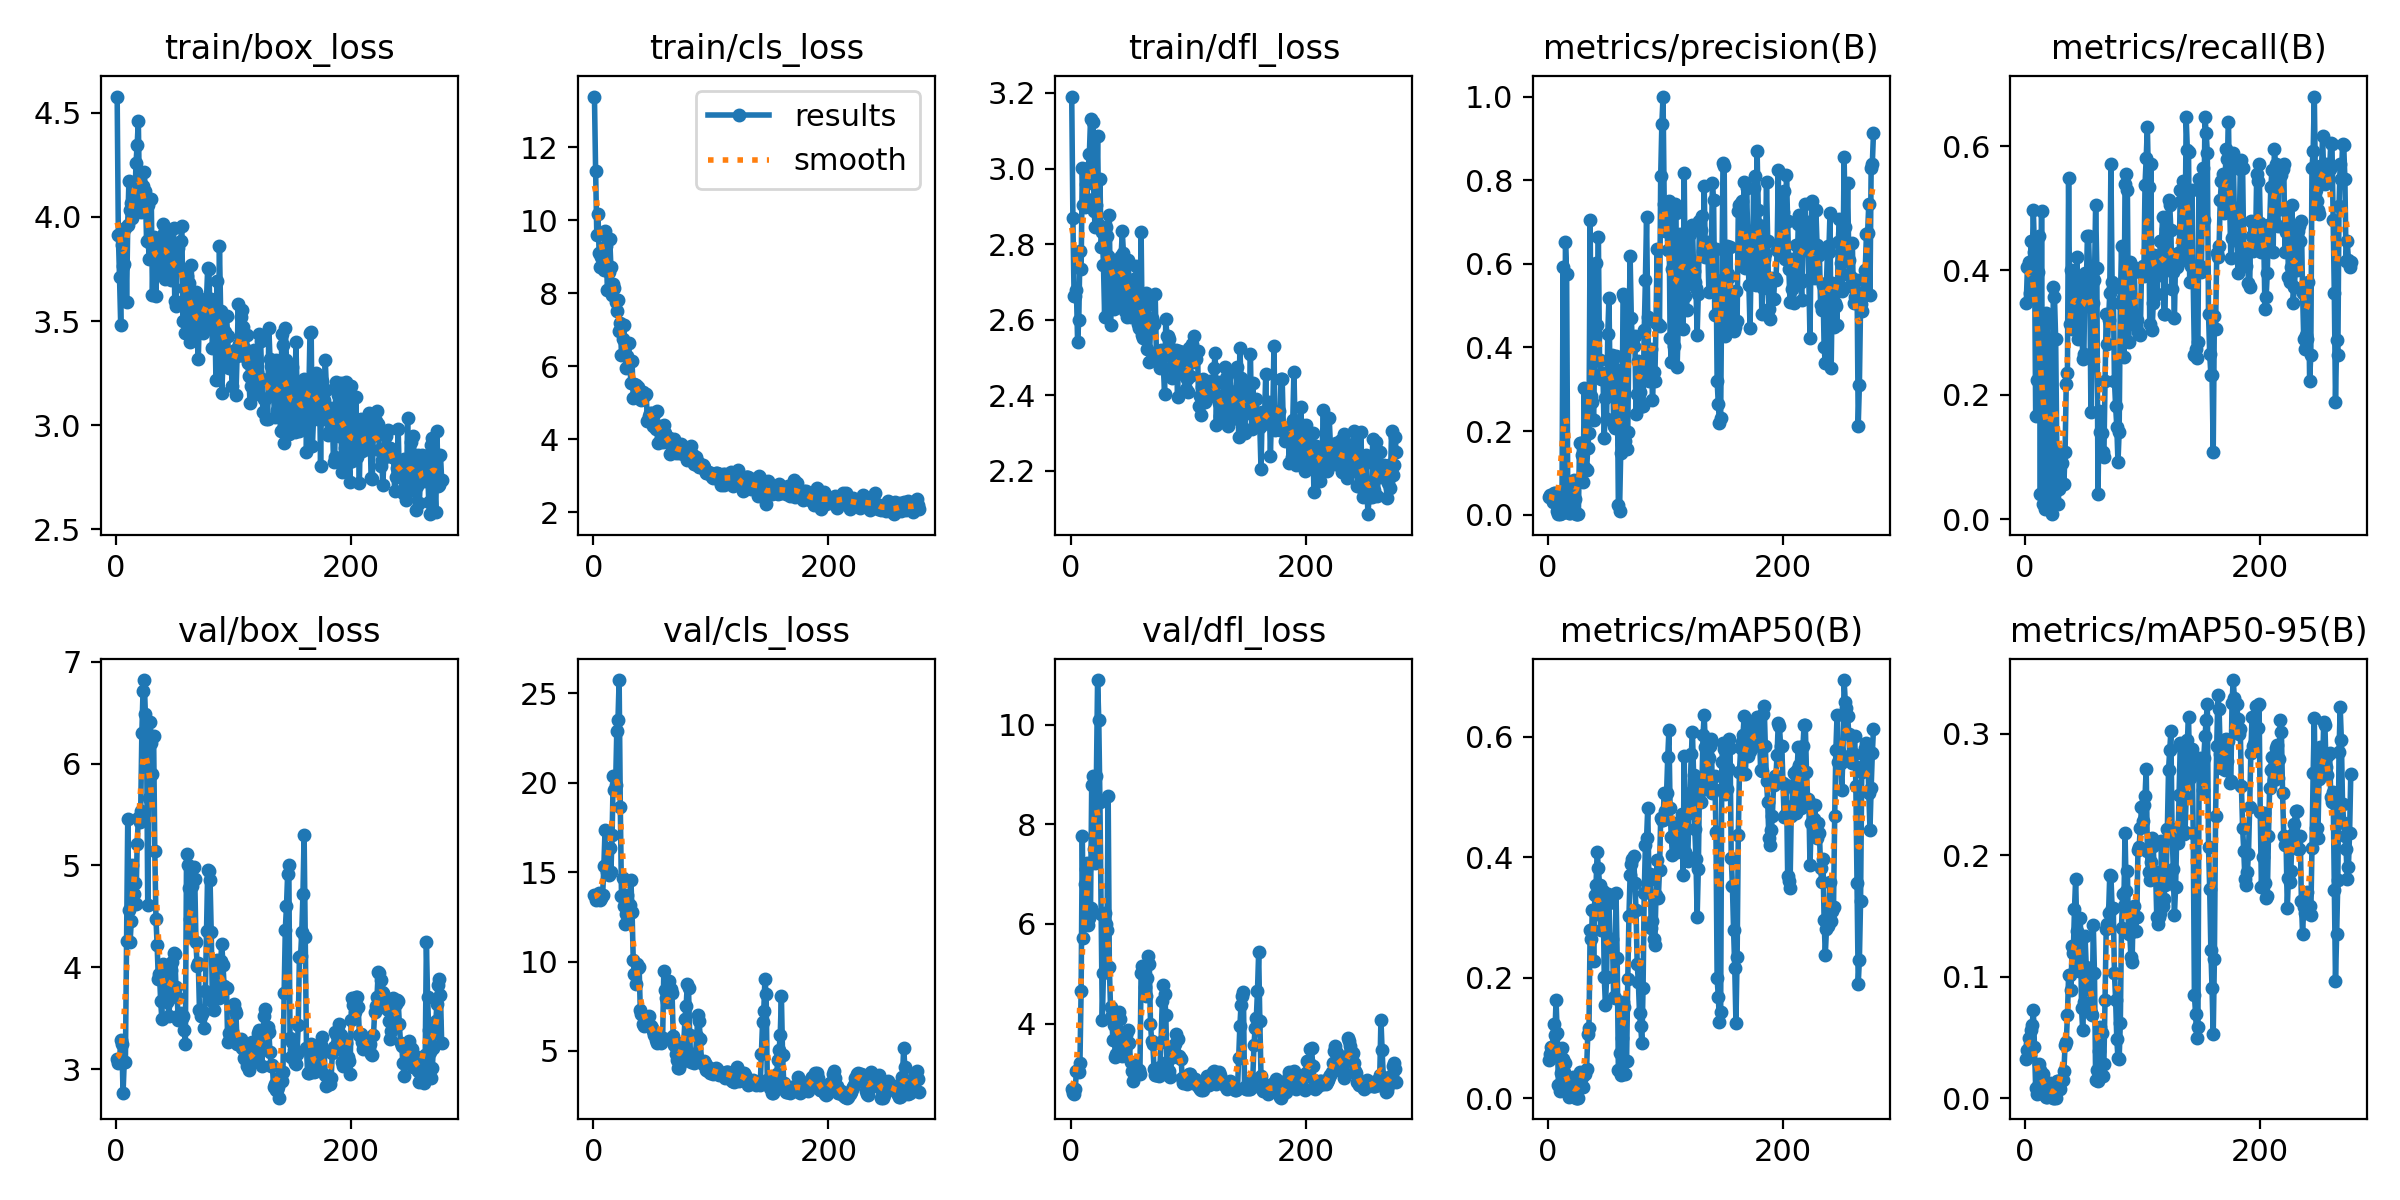

The file beside this chart, header and first rows:
epoch, time, train/box_loss, train/cls_loss, train/dfl_loss, metrics/precision(B), metrics/recall(B), metrics/mAP50(B), metrics/mAP50-95(B), val/box_loss, val/cls_loss, val/dfl_loss, lr/pg0, lr/pg1, lr/pg2
1, 61.22, 4.578, 13.4, 3.191, 0.043, 0.3484, 0.06373, 0.03222, 3.094, 13.69, 2.691, 6.668e-05, 6.668e-05, 6.668e-05
2, 94.96, 3.914, 11.35, 2.869, 0.04671, 0.4057, 0.07398, 0.03997, 3.061, 13.46, 2.619, 0.0001499, 0.0001499, 0.0001499
3, 129.2, 3.711, 9.608, 2.663, 0.04498, 0.4139, 0.08538, 0.04941, 3.069, 13.59, 2.582, 0.0002329, 0.0002329, 0.0002329
4, 162.6, 3.483, 10.18, 2.662, 0.03071, 0.3634, 0.08301, 0.04437, 3.29, 13.73, 2.69, 0.0003158, 0.0003158, 0.0003158
5, 196, 3.866, 9.101, 2.678, 0.05277, 0.4467, 0.1237, 0.05631, 3.244, 13.84, 3.057, 0.0003985, 0.0003985, 0.0003985
6, 229.3, 3.767, 8.713, 2.542, 0.05305, 0.4139, 0.1052, 0.06028, 2.76, 13.43, 3.078, 0.000481, 0.000481, 0.000481
7, 262.9, 3.776, 8.986, 2.599, 0.04367, 0.4973, 0.163, 0.07274, 3.07, 13.57, 3.032, 0.0005634, 0.0005634, 0.0005634
8, 296, 3.947, 9.057, 2.781, 0.00919, 0.4303, 0.1084, 0.04206, 3.065, 13.73, 3.221, 0.0006456, 0.0006456, 0.0006456
9, 329.7, 3.59, 8.655, 2.735, 0.00223, 0.1653, 0.02187, 0.00797, 4.254, 15.34, 4.664, 0.0007277, 0.0007277, 0.0007277
10, 362.6, 3.962, 9.722, 3, 0.0024, 0.224, 0.0124, 0.00318, 5.458, 17.35, 7.771, 0.0008096, 0.0008096, 0.0008096
11, 395.2, 4.175, 9.304, 2.904, 0.00304, 0.3975, 0.04273, 0.01016, 4.56, 15.34, 5.726, 0.0008913, 0.0008913, 0.0008913
12, 428, 4.035, 8.091, 2.898, 0.00296, 0.4549, 0.08425, 0.02778, 4.25, 14.98, 6.807, 0.0009728, 0.0009728, 0.0009728
13, 460.5, 4.066, 8.579, 2.959, 0.5934, 0.04098, 0.06577, 0.02298, 4.45, 14.84, 7.111, 0.001054, 0.001054, 0.001054
14, 493.1, 3.996, 9.501, 2.918, 0.01028, 0.4959, 0.04353, 0.01714, 5.002, 16.35, 7.226, 0.001135, 0.001135, 0.001135
15, 525.7, 4.093, 8.717, 3.001, 0.6522, 0.02459, 0.05828, 0.01974, 4.719, 14.98, 5.977, 0.001216, 0.001216, 0.001216
16, 558.3, 4.066, 7.958, 3.038, 0.5762, 0.02459, 0.03157, 0.01347, 4.831, 17.06, 6.116, 0.001297, 0.001297, 0.001297
17, 590.8, 4.257, 8.265, 3.131, 0.02124, 0.01639, 0.01258, 0.0024, 4.624, 20.38, 6.325, 0.001378, 0.001378, 0.001378
18, 623.3, 4.345, 8.142, 3.038, 0.00356, 0.332, 0.00265, 0.0009, 5.209, 19.61, 8.795, 0.001459, 0.001459, 0.001459
19, 655.7, 4.462, 7.775, 3.124, 0.00302, 0.3156, 0.00324, 0.00131, 5.464, 19.85, 8.976, 0.001539, 0.001539, 0.001539
20, 688.3, 4.079, 7.529, 2.887, 0.07473, 0.05189, 0.03199, 0.01103, 5.423, 22.87, 7.507, 0.001619, 0.001619, 0.001619
21, 720.7, 4.024, 7.81, 2.845, 0.05366, 0.04098, 0.03453, 0.01253, 5.533, 23.49, 7.228, 0.001634, 0.001634, 0.001634
22, 753.3, 4.044, 6.968, 2.904, 0.08349, 0.09973, 0.01929, 0.00653, 6.306, 25.73, 8.972, 0.001632, 0.001632, 0.001632
23, 785.7, 4.146, 7.199, 3.087, 0.03827, 0.0082, 0.00555, 0.00163, 6.719, 18.65, 10.89, 0.001631, 0.001631, 0.001631
24, 818.3, 4.216, 6.316, 2.851, 0.00163, 0.373, 0.00128, 0.00041, 6.822, 13.66, 10.1, 0.001629, 0.001629, 0.001629
25, 850.8, 4.126, 6.755, 2.973, 0.00134, 0.3566, 0.00104, 0.00043, 6.483, 14.64, 8.441, 0.001627, 0.001627, 0.001627
26, 883.6, 3.884, 7.143, 2.791, 0.0014, 0.2896, 0.00114, 0.00051, 6.299, 13.1, 6.204, 0.001626, 0.001626, 0.001626
27, 916.6, 4.058, 6.335, 2.831, 0.1722, 0.1079, 0.04417, 0.01375, 4.609, 12.1, 4.075, 0.001624, 0.001624, 0.001624
28, 949.3, 3.798, 5.959, 2.745, 0.1723, 0.02459, 0.0357, 0.01406, 5.66, 12.65, 5.008, 0.001622, 0.001622, 0.001622
29, 981.8, 3.874, 6.274, 2.608, 0.1426, 0.04918, 0.03528, 0.01388, 6.408, 13.7, 6.211, 0.001621, 0.001621, 0.001621
30, 1014, 4.087, 6.63, 2.845, 0.07727, 0.1079, 0.01917, 0.00784, 6.199, 12.65, 6.001, 0.001619, 0.001619, 0.001619
31, 1047, 3.625, 6.152, 2.823, 0.3027, 0.0904, 0.04019, 0.01508, 5.898, 13.19, 5.881, 0.001617, 0.001617, 0.001617
32, 1080, 3.904, 5.551, 2.768, 0.1122, 0.1079, 0.04098, 0.01521, 6.276, 14.56, 8.575, 0.001616, 0.001616, 0.001616
33, 1113, 3.897, 6.161, 2.876, 0.1081, 0.05738, 0.04903, 0.02228, 5.143, 12.78, 5.136, 0.001614, 0.001614, 0.001614
34, 1146, 3.622, 5.132, 2.586, 0.1595, 0.1075, 0.1063, 0.04371, 4.473, 10.08, 4.326, 0.001613, 0.001613, 0.001613
35, 1179, 3.852, 5.514, 2.753, 0.1953, 0.2176, 0.1166, 0.04592, 4.216, 9.32, 4.175, 0.001611, 0.001611, 0.001611
36, 1212, 3.769, 5.505, 2.716, 0.7055, 0.2347, 0.2788, 0.06811, 3.886, 8.734, 3.672, 0.001609, 0.001609, 0.001609
37, 1245, 3.862, 5.279, 2.628, 0.2851, 0.5478, 0.265, 0.1013, 3.935, 9.856, 3.971, 0.001608, 0.001608, 0.001608
38, 1278, 3.727, 5.452, 2.759, 0.2705, 0.3142, 0.3126, 0.101, 3.665, 9.656, 3.328, 0.001606, 0.001606, 0.001606
39, 1311, 3.883, 5.259, 2.691, 0.2275, 0.4005, 0.2271, 0.08947, 3.492, 9.694, 3.398, 0.001604, 0.001604, 0.001604
40, 1344, 3.966, 5.114, 2.733, 0.4246, 0.306, 0.338, 0.1256, 4.033, 7.284, 4.197, 0.001603, 0.001603, 0.001603
41, 1377, 3.921, 5.073, 2.648, 0.6012, 0.3074, 0.354, 0.1198, 3.892, 7.041, 4.243, 0.001601, 0.001601, 0.001601
42, 1410, 3.701, 5.303, 2.707, 0.4549, 0.3893, 0.4092, 0.1556, 3.983, 6.535, 4.104, 0.001599, 0.001599, 0.001599
43, 1444, 3.849, 5.215, 2.768, 0.6635, 0.3343, 0.382, 0.1809, 3.657, 6.391, 3.465, 0.001598, 0.001598, 0.001598
44, 1476, 3.893, 5.206, 2.833, 0.3711, 0.4221, 0.3544, 0.1373, 3.678, 6.646, 3.358, 0.001596, 0.001596, 0.001596
45, 1510, 3.783, 5.255, 2.776, 0.3236, 0.2896, 0.2785, 0.109, 3.518, 6.774, 3.452, 0.001594, 0.001594, 0.001594
46, 1542, 3.815, 4.495, 2.622, 0.3386, 0.3859, 0.3026, 0.105, 3.722, 6.623, 3.494, 0.001593, 0.001593, 0.001593
47, 1575, 3.699, 4.646, 2.684, 0.3256, 0.3567, 0.3443, 0.1486, 3.978, 6.968, 3.768, 0.001591, 0.001591, 0.001591
48, 1608, 3.867, 4.718, 2.608, 0.1824, 0.3552, 0.2016, 0.07392, 4.054, 6.421, 3.847, 0.001589, 0.001589, 0.001589
49, 1641, 3.946, 4.532, 2.757, 0.2788, 0.2568, 0.1541, 0.05595, 4.139, 6.391, 3.868, 0.001588, 0.001588, 0.001588
50, 1675, 3.597, 4.734, 2.683, 0.2298, 0.265, 0.2006, 0.07894, 4.131, 6.283, 3.612, 0.001586, 0.001586, 0.001586
51, 1708, 3.57, 4.379, 2.606, 0.4332, 0.3966, 0.3396, 0.1334, 3.809, 6.098, 3.241, 0.001584, 0.001584, 0.001584
52, 1741, 3.801, 4.708, 2.649, 0.5173, 0.3698, 0.3239, 0.1082, 3.707, 5.897, 3.052, 0.001583, 0.001583, 0.001583
53, 1774, 3.85, 4.281, 2.69, 0.3047, 0.4549, 0.2575, 0.08964, 3.482, 5.6, 2.846, 0.001581, 0.001581, 0.001581
54, 1806, 3.748, 4.77, 2.708, 0.3266, 0.4549, 0.2513, 0.09437, 3.536, 5.453, 3.067, 0.00158, 0.00158, 0.00158
55, 1839, 3.883, 3.909, 2.639, 0.3817, 0.3844, 0.2645, 0.1019, 3.554, 5.8, 3.141, 0.001578, 0.001578, 0.001578
56, 1871, 3.958, 4.363, 2.742, 0.212, 0.1721, 0.1673, 0.06988, 3.501, 5.647, 3.041, 0.001576, 0.001576, 0.001576
57, 1904, 3.498, 4.221, 2.587, 0.2086, 0.2637, 0.1659, 0.06848, 3.519, 5.593, 3.024, 0.001575, 0.001575, 0.001575
58, 1937, 3.658, 4.079, 2.579, 0.3786, 0.347, 0.3401, 0.1429, 3.386, 5.457, 3.078, 0.001573, 0.001573, 0.001573
59, 1968, 3.444, 3.934, 2.589, 0.3452, 0.3854, 0.233, 0.1034, 3.248, 5.702, 2.991, 0.001571, 0.001571, 0.001571
60, 2000, 3.715, 4.409, 2.832, 0.0239, 0.5055, 0.04748, 0.01532, 5.113, 9.471, 5.018, 0.00157, 0.00157, 0.00157
... 217 more rows
